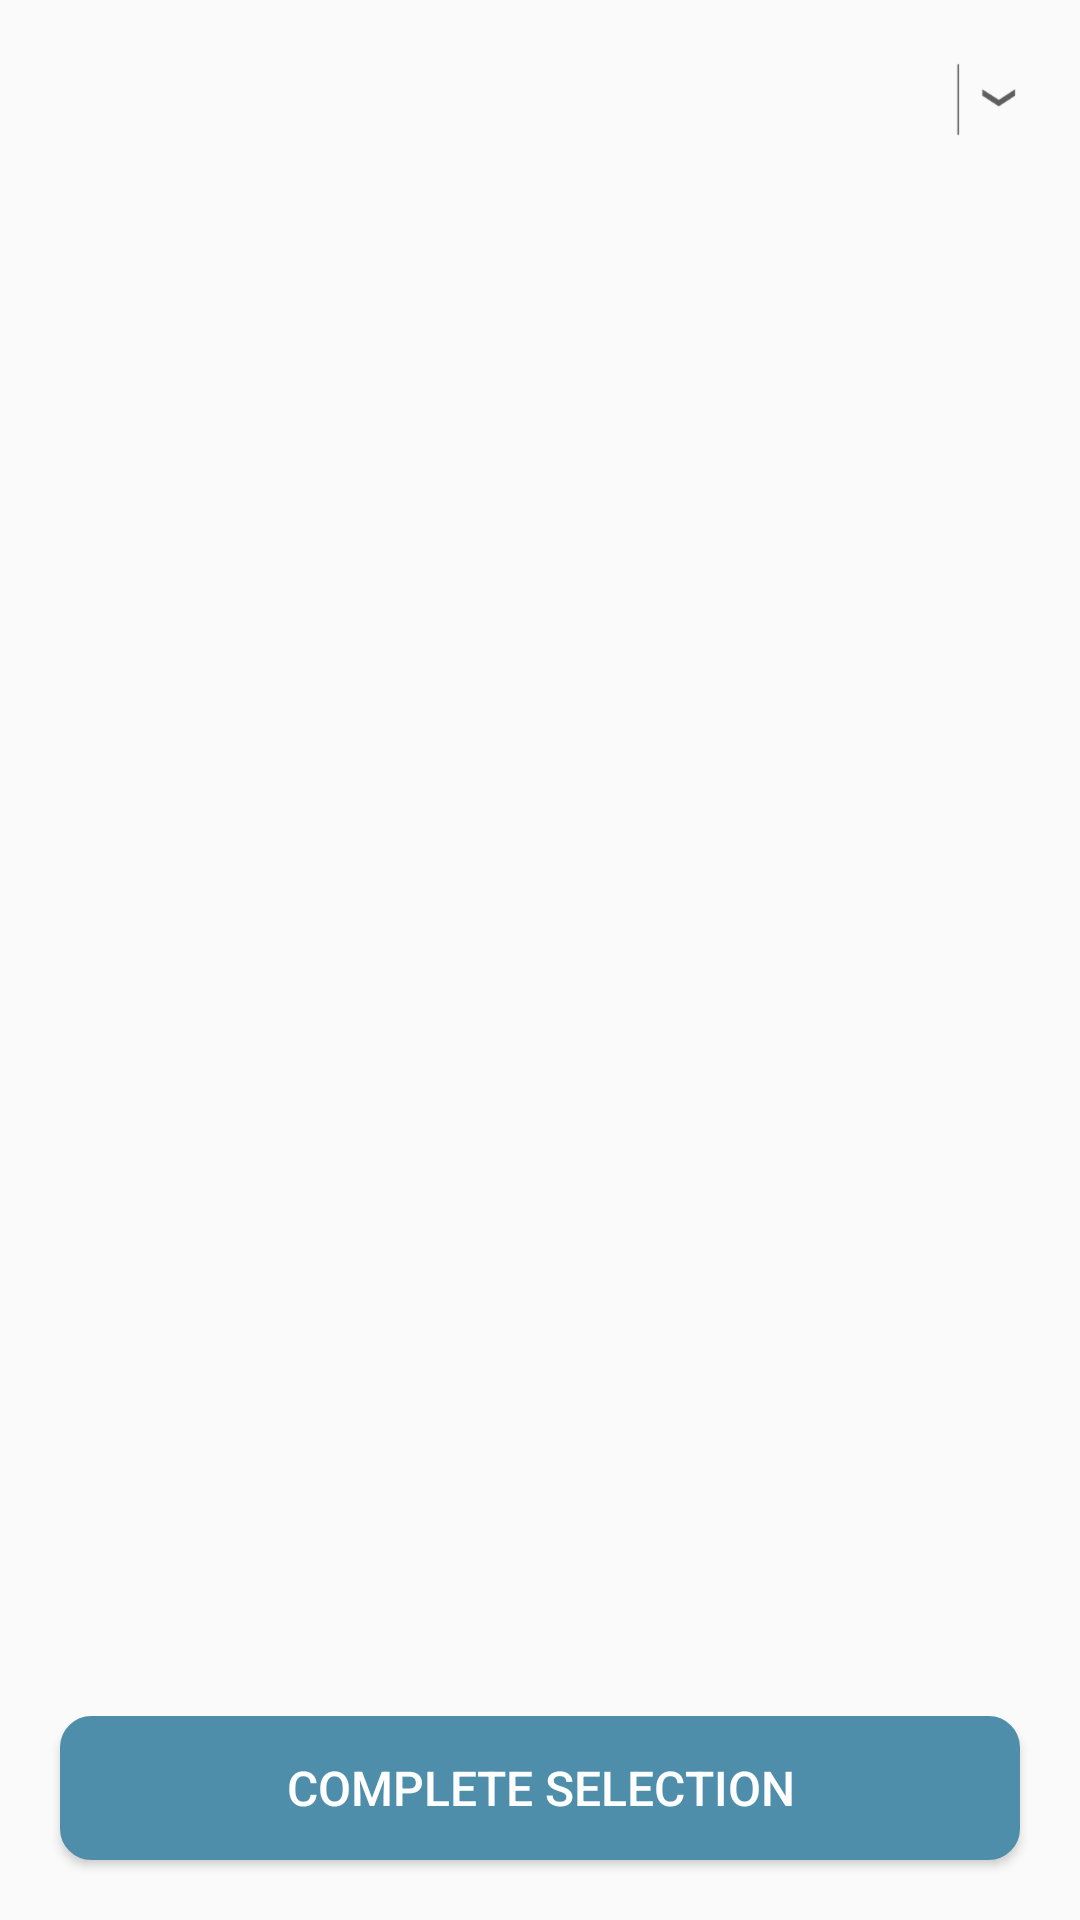

Android layout source for this screen:
<!-- AndroidManifest.xml: application theme NoActionBar -->
<!-- res/layout/activity_select_exercise.xml -->
<?xml version="1.0" encoding="utf-8"?>
<RelativeLayout
    xmlns:android="http://schemas.android.com/apk/res/android"
    xmlns:tools="http://schemas.android.com/tools"
    android:layout_width="match_parent"
    android:layout_height="match_parent"
    tools:context="com.physhome.physhome.SelectExerciseActivity">
    <RelativeLayout
        android:layout_width="match_parent"
        android:layout_height="40dp"
        android:layout_margin="10dp"
        android:background="@drawable/spinner_bg"
        android:orientation="horizontal"
        android:id="@+id/relativeLayout">

        <Spinner
            android:id="@+id/exercise_spinner"
            android:layout_width="match_parent"
            android:layout_height="match_parent"
            android:layout_centerVertical="true"
            android:layout_gravity="center"
            android:background="@android:color/transparent"
            android:gravity="center"
            android:spinnerMode="dropdown" />

        <ImageView
            android:layout_width="wrap_content"
            android:layout_height="wrap_content"
            android:layout_alignParentRight="true"
            android:layout_alignParentEnd="true"
            android:layout_centerVertical="true"
            android:layout_gravity="center"
            android:src="@drawable/spinner_drop" />
    </RelativeLayout>

    <android.support.v7.widget.RecyclerView
        android:layout_width="match_parent"
        android:layout_height="match_parent"
        android:id="@+id/exercise_recyclerview"
        android:layout_above="@+id/select_exercise_button"
        android:layout_marginLeft="10dp"
        android:layout_marginRight="10dp"
        android:layout_marginBottom="10dp"
        android:layout_below="@+id/relativeLayout">

    </android.support.v7.widget.RecyclerView>
    <Button
        android:layout_width="match_parent"
        android:layout_height="wrap_content"
        android:layout_margin="20dp"
        android:background="@drawable/blueround_bg"
        android:text="@string/complete_selection"
        android:textColor="#fff"
        android:textSize="16sp"
        android:id="@+id/select_exercise_button"
        android:layout_marginLeft="20dp"
        android:layout_marginRight="20dp"
        android:layout_marginBottom="20dp"
        android:layout_alignParentBottom="true" />
</RelativeLayout>
<!-- resources referenced by this layout -->
<resources>
  <!-- drawable blueround_bg (drawable) -->
  <?xml version="1.0" encoding="utf-8"?>
  <shape xmlns:android="http://schemas.android.com/apk/res/android"
  
      android:shape="rectangle" >
      <stroke android:width="1dip" android:color="@color/colorPhyshome" />
      <solid android:color="@color/colorPhyshome"/>
      <corners
          android:bottomLeftRadius="10dp"
          android:topLeftRadius="10dp"
          android:bottomRightRadius="10dp"
          android:topRightRadius="10dp"
          />
      <padding
          android:top="3dp"
          android:bottom="3dp"
          />
  </shape>
  <!-- drawable spinner_drop: png bitmap (drawable-hdpi, 617 bytes) -->
  <string name="complete_selection">Complete Selection</string>
  <style name="NoActionBar" parent="Theme.AppCompat.Light.NoActionBar">
  
          <item name="colorPrimary">@color/colorPrimary</item>
          <item name="colorPrimaryDark">@color/colorPrimaryDark</item>
          <item name="colorAccent">@color/colorAccent</item>
      </style>
  <color name="colorPhyshome">#4e8eaa</color>
  <color name="colorPrimary">#3F51B5</color>
  <color name="colorPrimaryDark">#303F9F</color>
  <color name="colorAccent">#5bbca7</color>
</resources>
